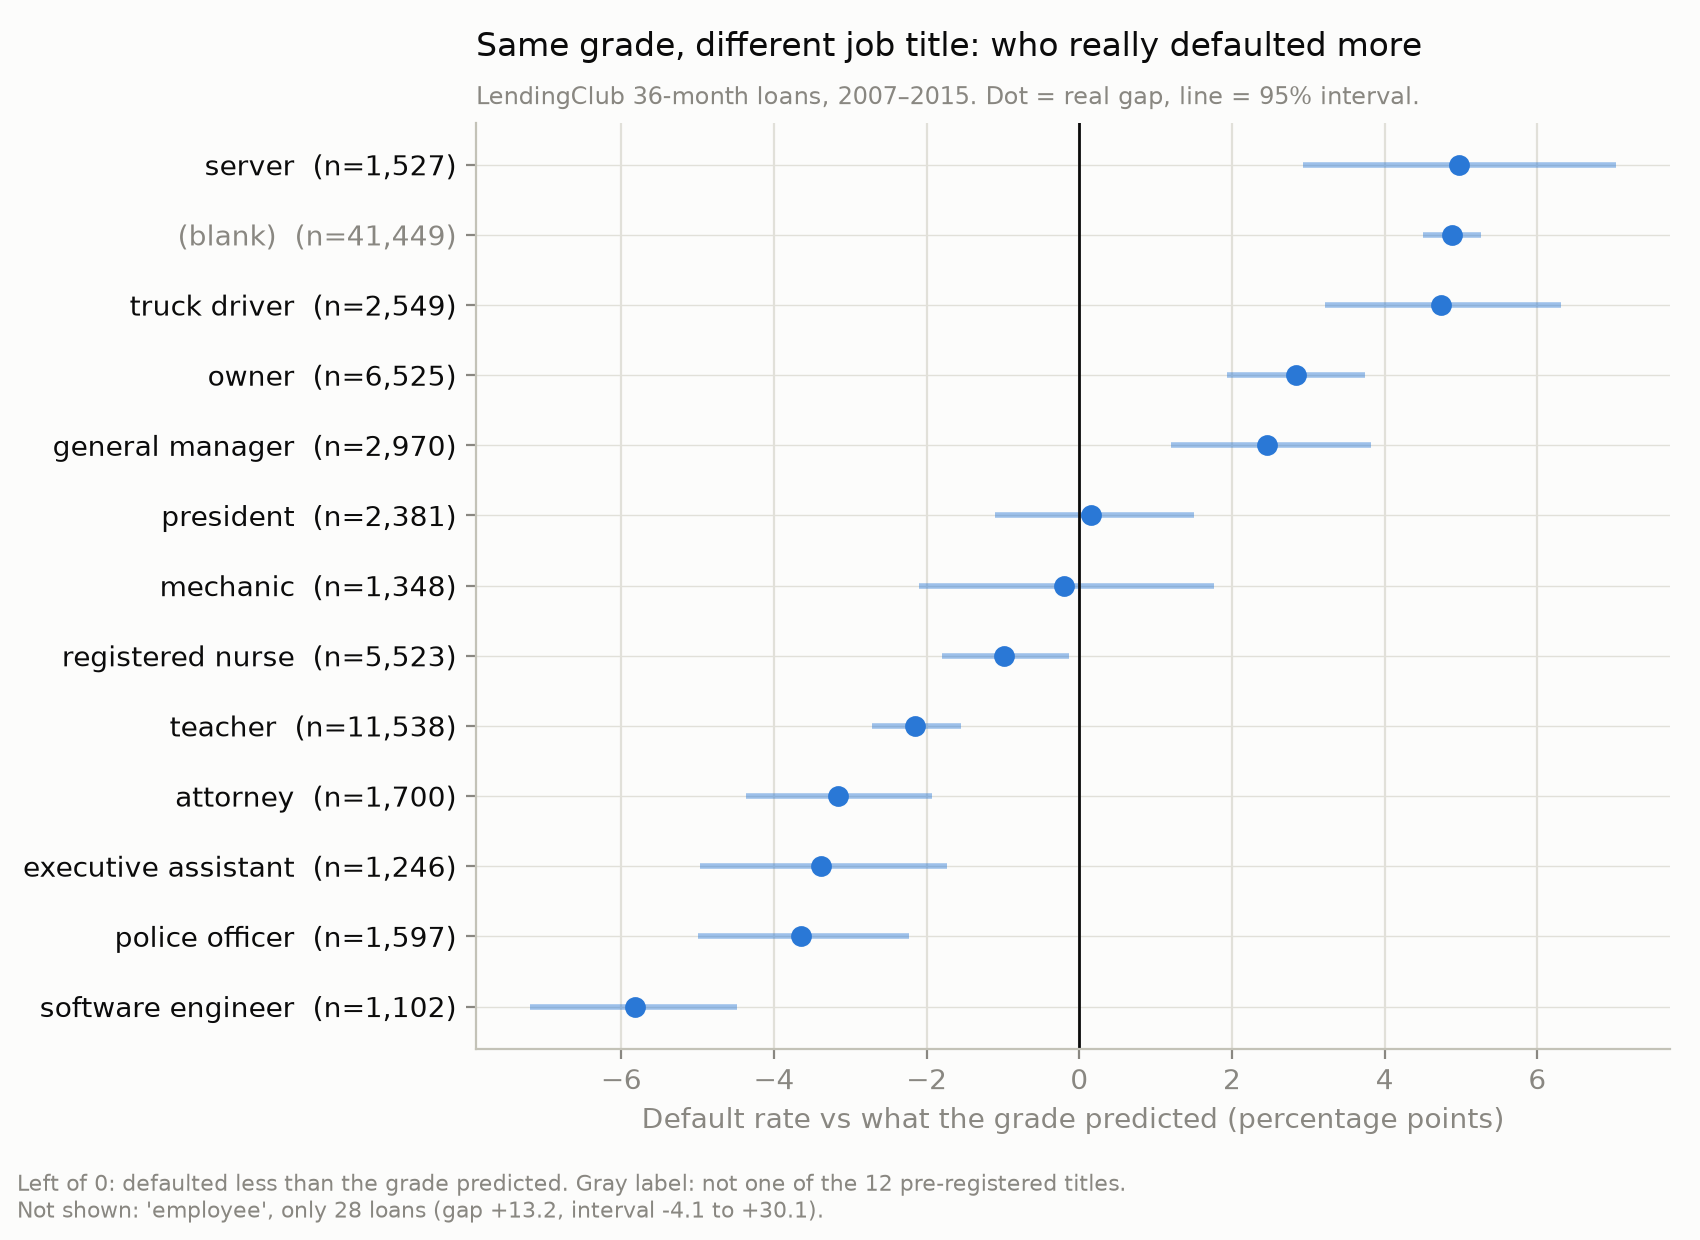

Values plotted in this chart, from the file beside it:
condition, preregistered, loans, real_gap_pp, ci_low, ci_high, gap_2007_2014, gap_2015, same_sign, model_loans_2015, model_gap_pp, model_ci_low, model_ci_high, model_gap_vs_all_loans_pp
software engineer, True, 1102, -5.82, -7.19, -4.48, -7.25, -4.81, True, 644, -2.07, -3.94, -0.16, -3.64
police officer, True, 1597, -3.65, -5.0, -2.23, -4.91, -2.68, True, 905, -0.36, -2.25, 1.76, -1.93
executive assistant, True, 1246, -3.38, -4.97, -1.73, -3.66, -3.2, True, 754, -1.44, -3.75, 0.81, -3.02
attorney, True, 1700, -3.15, -4.37, -1.93, -3.76, -2.76, True, 1024, -1.9, -3.51, -0.29, -3.47
teacher, True, 11538, -2.15, -2.72, -1.55, -1.8, -2.39, True, 6820, -1.01, -1.76, -0.26, -2.59
registered nurse, True, 5523, -0.99, -1.8, -0.14, -1.11, -0.89, True, 3144, 0.9, -0.3, 2.06, -0.68
mechanic, True, 1348, -0.2, -2.1, 1.76, 0.73, -0.84, False, 797, 1.88, -0.65, 4.39, 0.3
president, True, 2381, 0.16, -1.11, 1.5, -2.13, 1.39, False, 1548, 3.83, 2.12, 5.49, 2.25
general manager, True, 2970, 2.45, 1.2, 3.82, 1.64, 2.98, True, 1799, 4.64, 2.89, 6.27, 3.06
owner, True, 6525, 2.83, 1.94, 3.75, 2.64, 2.91, True, 4654, 4.83, 3.81, 5.91, 3.25
truck driver, True, 2549, 4.73, 3.22, 6.31, 4.44, 4.94, True, 1498, 7.43, 5.34, 9.47, 5.85
(blank), False, 41449, 4.89, 4.5, 5.26, 4.56, 5.27, True, 19009, 5.05, 4.48, 5.62, 3.47
server, True, 1527, 4.97, 2.93, 7.03, 6.79, 3.91, True, 964, 3.72, 1.27, 6.33, 2.14
employee, False, 28, 13.22, -4.08, 30.13, 17.83, 7.06, True, 12, 6.92, -14.97, 32.16, 5.34
